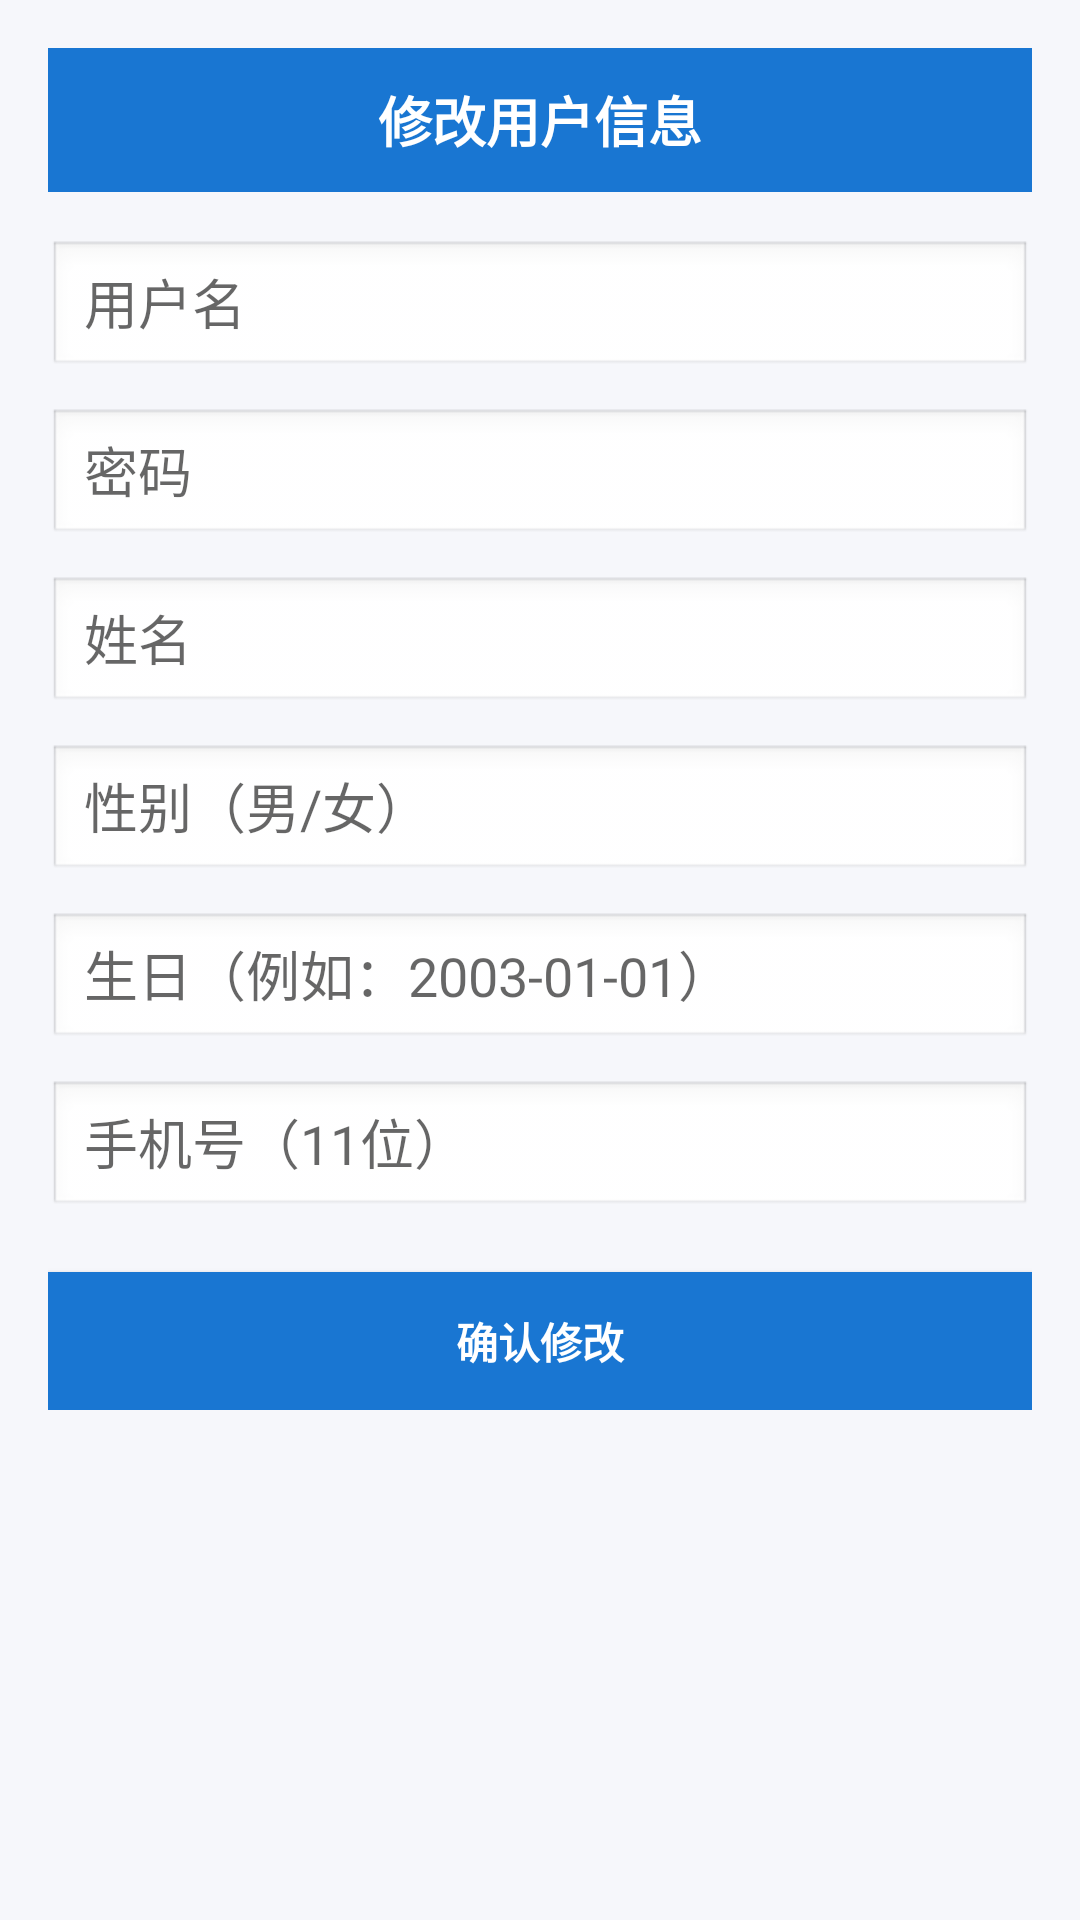

Reconstruct the res/layout file that produces this screen, plus the resources it refers to.
<!-- AndroidManifest.xml: application theme AppTheme -->
<!-- res/layout/activity_admin_update_user.xml -->
<?xml version="1.0" encoding="utf-8"?>
<ScrollView xmlns:android="http://schemas.android.com/apk/res/android"
    android:layout_width="match_parent"
    android:layout_height="match_parent"
    android:background="#F6F7FB">

    <LinearLayout
        android:layout_width="match_parent"
        android:layout_height="wrap_content"
        android:padding="16dp"
        android:orientation="vertical">

        <TextView
            android:layout_width="match_parent"
            android:layout_height="48dp"
            android:background="#1976D2"
            android:gravity="center"
            android:text="修改用户信息"
            android:textColor="@android:color/white"
            android:textSize="18sp"
            android:textStyle="bold" />

        <EditText
            android:id="@+id/r_name"
            android:layout_width="match_parent"
            android:layout_height="46dp"
            android:layout_marginTop="16dp"
            android:background="@android:drawable/edit_text"
            android:hint="用户名"
            android:paddingStart="12dp"
            android:paddingEnd="12dp" />

        <EditText
            android:id="@+id/r_password"
            android:layout_width="match_parent"
            android:layout_height="46dp"
            android:layout_marginTop="10dp"
            android:background="@android:drawable/edit_text"
            android:hint="密码"
            android:inputType="textPassword"
            android:paddingStart="12dp"
            android:paddingEnd="12dp" />

        <EditText
            android:id="@+id/user_name"
            android:layout_width="match_parent"
            android:layout_height="46dp"
            android:layout_marginTop="10dp"
            android:background="@android:drawable/edit_text"
            android:hint="姓名"
            android:paddingStart="12dp"
            android:paddingEnd="12dp" />

        <EditText
            android:id="@+id/r_sex"
            android:layout_width="match_parent"
            android:layout_height="46dp"
            android:layout_marginTop="10dp"
            android:background="@android:drawable/edit_text"
            android:hint="性别（男/女）"
            android:paddingStart="12dp"
            android:paddingEnd="12dp" />

        <EditText
            android:id="@+id/r_birthday"
            android:layout_width="match_parent"
            android:layout_height="46dp"
            android:layout_marginTop="10dp"
            android:background="@android:drawable/edit_text"
            android:hint="生日（例如：2003-01-01）"
            android:paddingStart="12dp"
            android:paddingEnd="12dp" />

        <EditText
            android:id="@+id/r_phone"
            android:layout_width="match_parent"
            android:layout_height="46dp"
            android:layout_marginTop="10dp"
            android:background="@android:drawable/edit_text"
            android:hint="手机号（11位）"
            android:inputType="number"
            android:paddingStart="12dp"
            android:paddingEnd="12dp" />

        <Button
            android:id="@+id/r_register"
            android:layout_width="match_parent"
            android:layout_height="46dp"
            android:layout_marginTop="18dp"
            android:background="#1976D2"
            android:text="确认修改"
            android:textColor="@android:color/white"
            android:textStyle="bold" />
    </LinearLayout>
</ScrollView>
<!-- resources referenced by this layout -->
<resources>
  <style name="AppTheme" parent="Theme.AppCompat.Light.NoActionBar">
          
          <item name="colorPrimary">#81041D</item>
          <item name="colorPrimaryDark">#80041D</item>
          <item name="colorAccent">@color/black</item>
      </style>
  <color name="black">#FF000000</color>
</resources>
